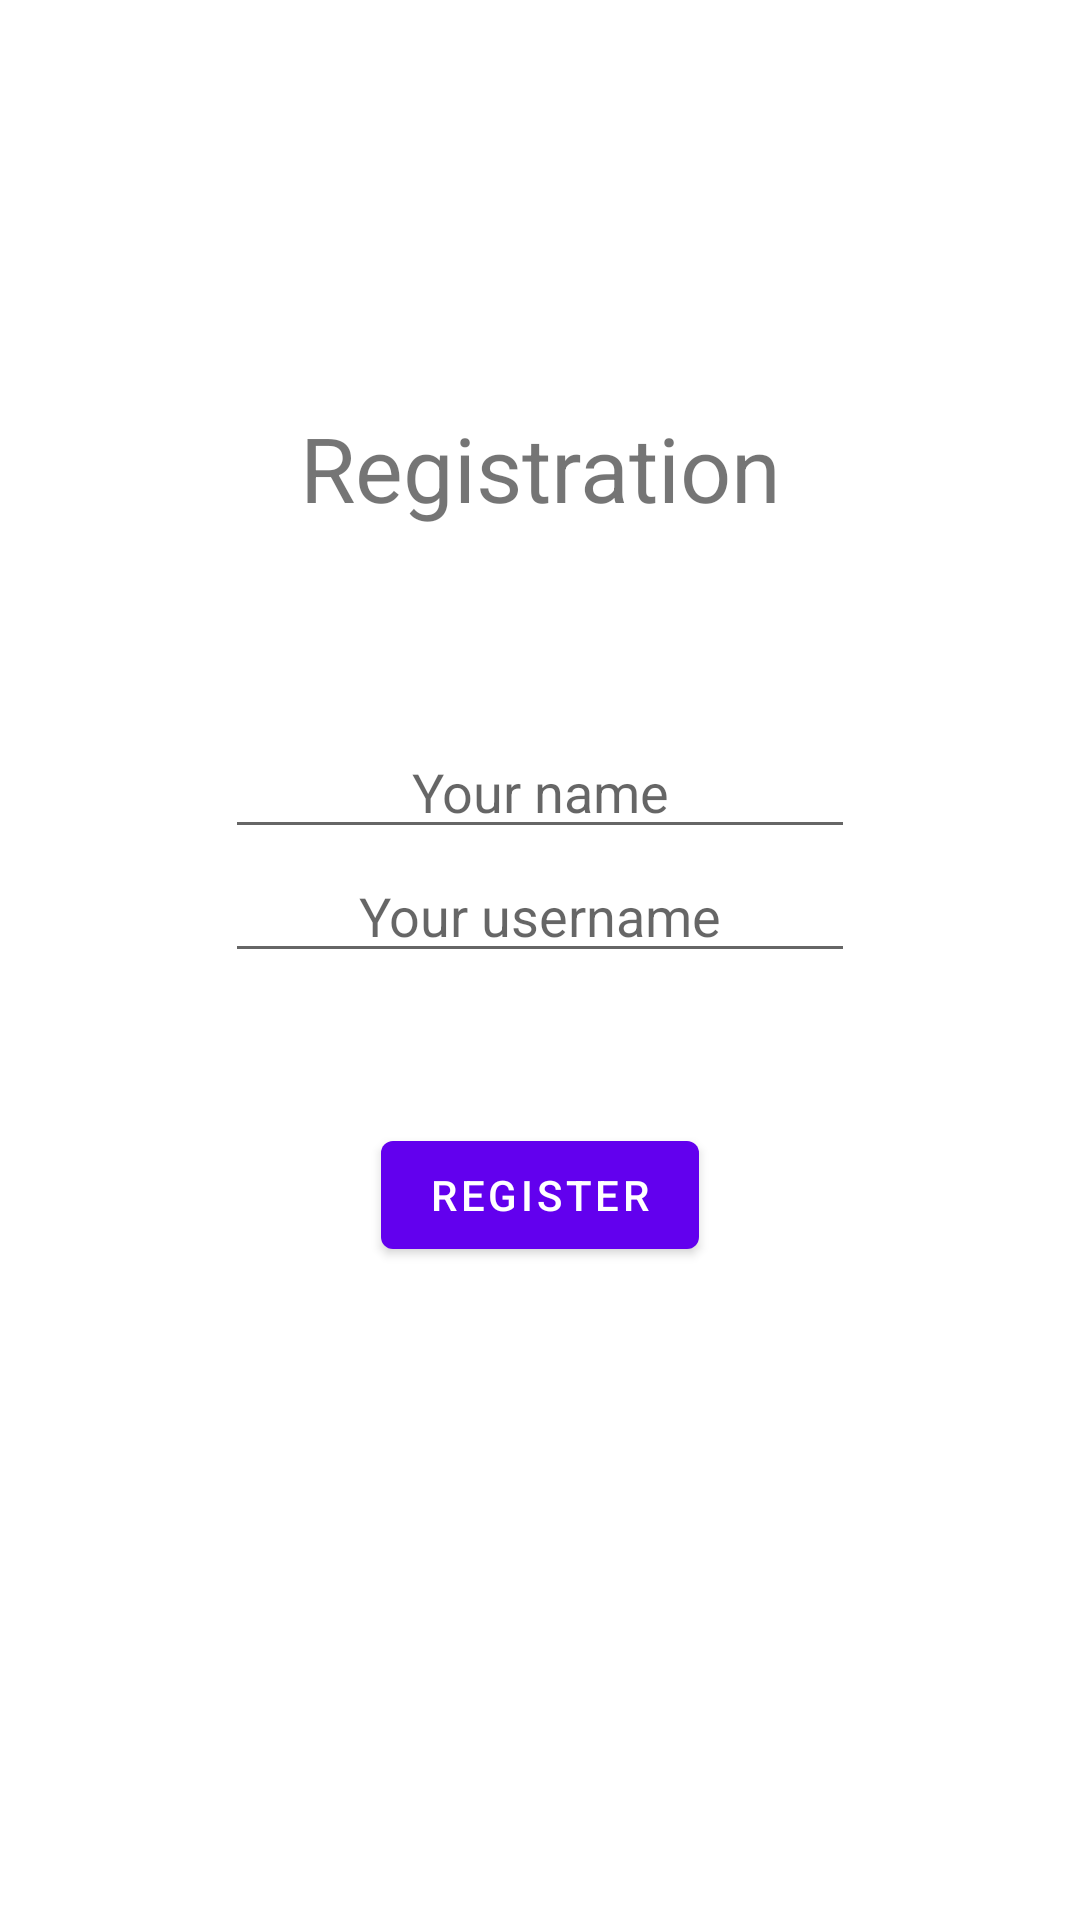

Write the Android layout XML for this screen, with the resource values it uses.
<!-- AndroidManifest.xml: application theme Theme.Greenhouse -->
<!-- res/layout/activity_registration.xml -->
<?xml version="1.0" encoding="utf-8"?>
<androidx.constraintlayout.widget.ConstraintLayout xmlns:android="http://schemas.android.com/apk/res/android"
    xmlns:app="http://schemas.android.com/apk/res-auto"
    xmlns:tools="http://schemas.android.com/tools"
    android:layout_width="match_parent"
    android:layout_height="match_parent"
    tools:context=".ui.authorization.AuthorizationActivity">
    <TextView
        android:id="@+id/textRegistration"
        android:layout_width="wrap_content"
        android:layout_height="43dp"
        android:fontFamily="sans-serif"
        android:gravity="center_horizontal"
        android:text="@string/registration"
        android:textSize="30sp"
        app:layout_constraintBottom_toBottomOf="parent"
        app:layout_constraintEnd_toEndOf="parent"
        app:layout_constraintStart_toStartOf="parent"
        app:layout_constraintTop_toTopOf="parent"
        app:layout_constraintVertical_bias="0.227" />

    <TextView
        android:id="@+id/textNumber"
        android:layout_width="wrap_content"
        android:layout_height="43dp"
        android:fontFamily="sans-serif-medium"
        android:gravity="center_horizontal"
        android:textSize="20sp"
        app:layout_constraintEnd_toEndOf="parent"
        app:layout_constraintStart_toStartOf="parent"
        app:layout_constraintTop_toBottomOf="@+id/textRegistration" />

    <EditText
        android:id="@+id/editTextName"
        android:layout_width="wrap_content"
        android:layout_height="wrap_content"
        android:layout_marginTop="20dp"
        android:ems="10"
        android:gravity="center_horizontal"
        android:inputType="textPersonName"
        android:hint="@string/name"
        app:layout_constraintEnd_toEndOf="parent"
        app:layout_constraintStart_toStartOf="parent"
        app:layout_constraintTop_toBottomOf="@+id/textNumber"
        android:autofillHints="" />
    <EditText
        android:id="@+id/editTextUserName"
        android:layout_width="wrap_content"
        android:layout_height="wrap_content"
        android:gravity="center_horizontal"
        android:ems="10"
        android:hint="@string/user_name"
        app:layout_constraintEnd_toEndOf="parent"
        app:layout_constraintStart_toStartOf="parent"
        app:layout_constraintTop_toBottomOf="@+id/editTextName"
        android:autofillHints=""
        tools:ignore="TextFields" />

    <Button
        android:id="@+id/buttonRegistration"
        android:layout_width="wrap_content"
        android:layout_height="wrap_content"
        android:layout_marginTop="50dp"
        android:text="@string/register"
        app:layout_constraintEnd_toEndOf="parent"
        app:layout_constraintStart_toStartOf="parent"
        app:layout_constraintTop_toBottomOf="@+id/editTextUserName" />


</androidx.constraintlayout.widget.ConstraintLayout>
<!-- resources referenced by this layout -->
<resources>
  <string name="name">Your name</string>
  <string name="register">Register</string>
  <string name="registration">Registration</string>
  <string name="user_name">Your username</string>
  <style name="Theme.Greenhouse" parent="Theme.MaterialComponents.DayNight.DarkActionBar">
          
          <item name="colorPrimary">@color/purple_500</item>
          <item name="colorPrimaryVariant">@color/purple_700</item>
          <item name="colorOnPrimary">@color/white</item>
          
          <item name="colorSecondary">@color/teal_200</item>
          <item name="colorSecondaryVariant">@color/teal_700</item>
          <item name="colorOnSecondary">@color/black</item>
          
          <item name="android:statusBarColor">?attr/colorPrimaryVariant</item>
          
      </style>
  <!-- not gathered from this repository: default colours our renderer supplied (Android Studio template values) -->
  <color name="purple_500">#FF6200EE</color>
  <color name="purple_700">#FF3700B3</color>
  <color name="teal_200">#FF03DAC5</color>
  <color name="teal_700">#FF018786</color>
  <color name="black">#FF000000</color>
  <color name="white">#FFFFFFFF</color>
</resources>
